Run: headless pygame with SDL's dummy video driver; simulated clock (each Clock.tick advances the game by its frame time, no real sleeping); random seed 0; keys injected as events and as key.get_pressed() state; no mouse input.
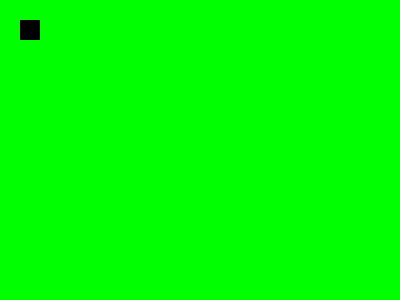
Frame 1 of 4 · flips 1–60 · no input
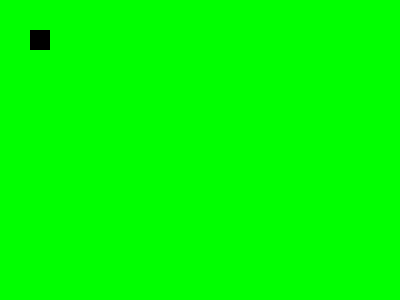
Frame 2 of 4 · flips 61–180 · tapped SPACE, RETURN · held RIGHT (→), D
Frame 3 of 4 · flips 181–300 · held DOWN (↓), S · screen unchanged from frame 2, image omitted
Frame 4 of 4 · flips 301–420 · held LEFT (←), A, UP (↑), W · screen unchanged from frame 3, image omitted

The pygame program that drew these frames:

import pygame

pygame.init()
screen = pygame.display.set_mode((400, 300))
speed = 5
running = True
rect1x = 20
rect1y = 20
rect1w = 20
rect1h = 20
RED = (255, 0, 0)
GREEN = (0, 255,0)
GREY = (90, 90, 90)
BLUE = (0, 0, 255)
WHITE = (255, 255, 255)

rect = pygame.Rect(rect1x, rect1y, rect1w, rect1h)


running = True
while running:
    for event in pygame.event.get():
        if event.type == pygame.QUIT:
            running = False
    keys = pygame.key.get_pressed()
    if keys[pygame.K_RIGHT]:
        rect.x = rect1x +10
        rect.y = rect1y + 10
    if keys[pygame.K_1]:
        rect.x += 1
        rect.y += 1
    
    screen.fill(GREEN)
    pygame.draw.rect(screen, (0, 0, 0), rect)
    pygame.display.update()

pygame.quit()
